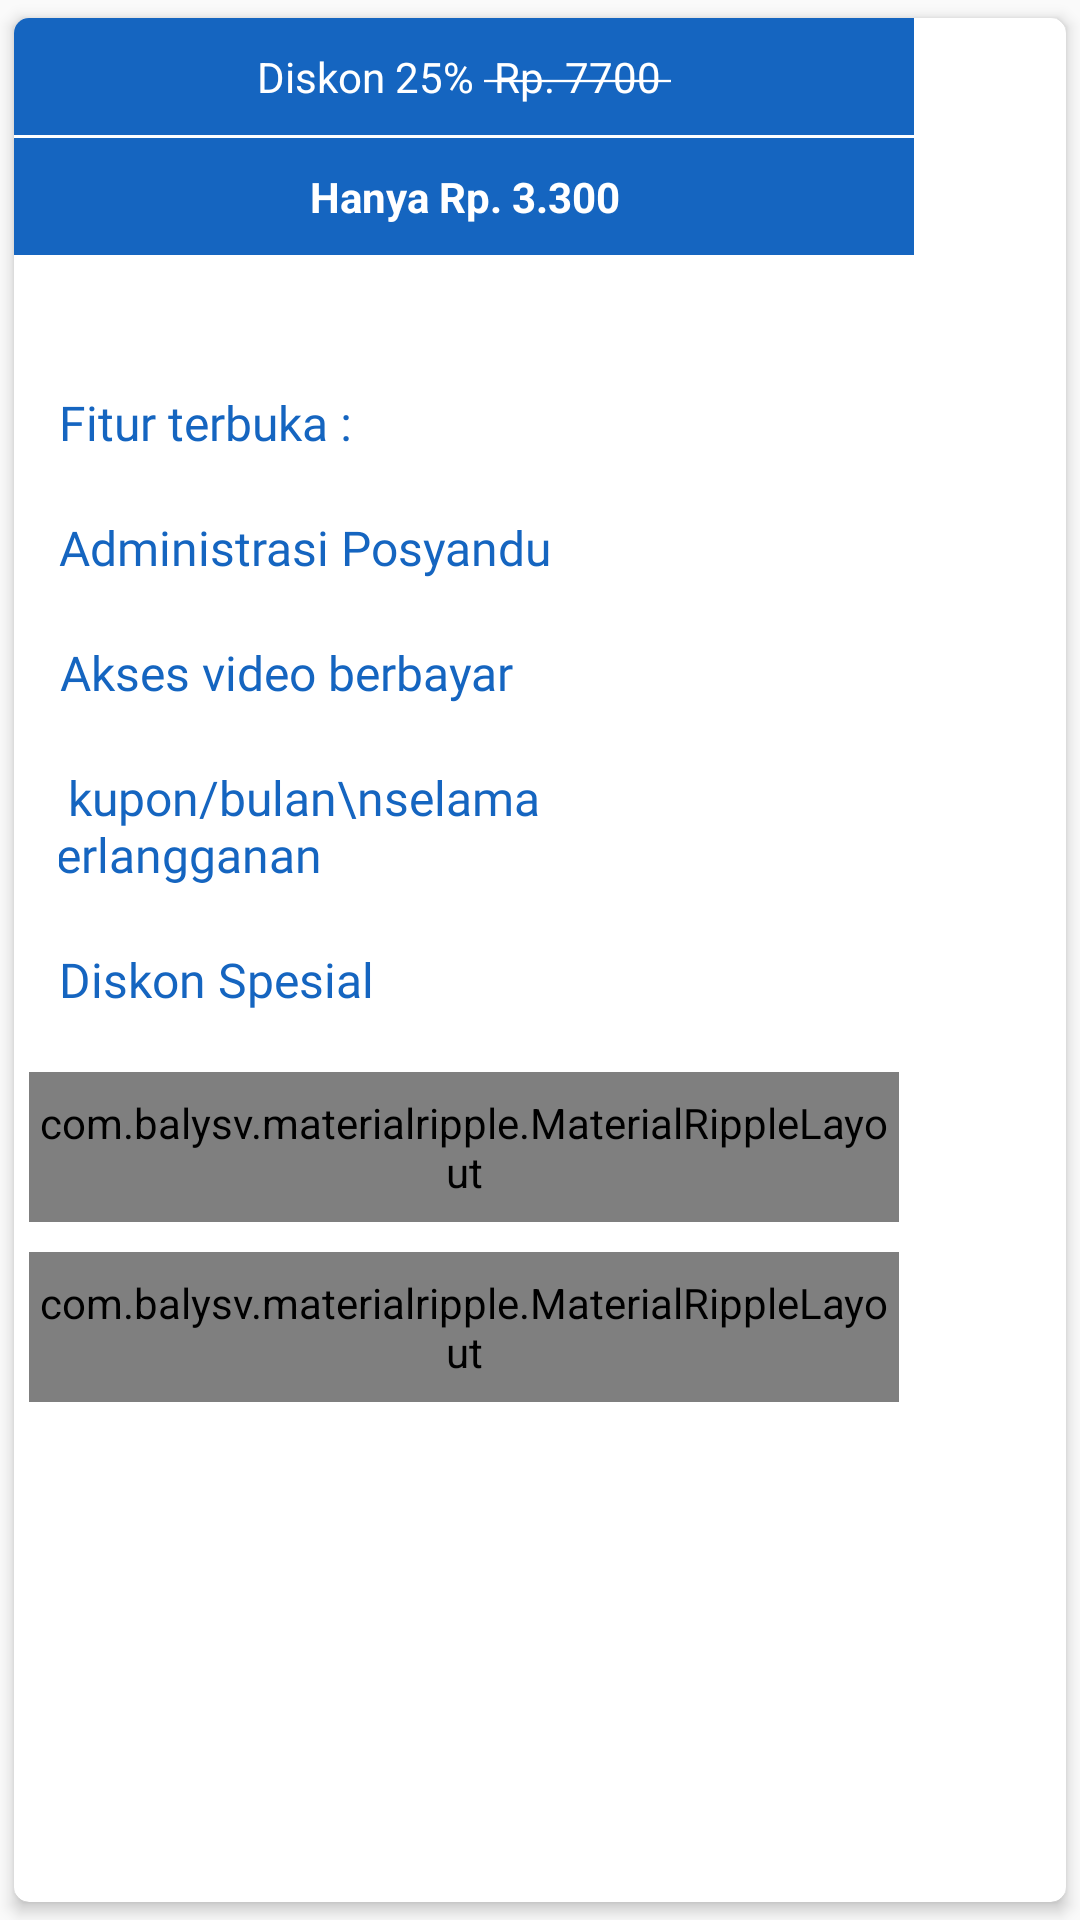

Produce the Android XML layout that renders to this screen, including the resource entries it uses.
<!-- AndroidManifest.xml: application theme Midtrans -->
<!-- res/layout/dialog_berlangganan.xml -->
<?xml version="1.0" encoding="utf-8"?>
<androidx.cardview.widget.CardView xmlns:android="http://schemas.android.com/apk/res/android"
    xmlns:app="http://schemas.android.com/apk/res-auto"
    android:layout_width="wrap_content"
    android:layout_height="wrap_content"
    app:cardBackgroundColor="@android:color/white"
    app:cardCornerRadius="@dimen/spacing_medium"
    app:cardElevation="3dp"
    app:cardUseCompatPadding="true">

    <LinearLayout
        android:layout_width="300dp"
        android:layout_height="wrap_content"
        android:gravity="center"
        android:orientation="vertical">

        <RelativeLayout
            android:layout_width="match_parent"
            android:layout_height="wrap_content">

            <TextView
                android:id="@+id/harga_asli"
                android:layout_width="match_parent"
                android:layout_height="wrap_content"
                android:padding="10dp"
                android:textAlignment="center"
                android:text="@string/line"
                android:textColor="@color/white"
                android:background="@color/blue_800"/>

            <TextView
                android:layout_width="match_parent"
                android:layout_height="wrap_content"
                android:layout_marginTop="40dp"
                android:padding="10dp"
                android:textAlignment="center"
                android:textStyle="bold"
                android:text="Hanya Rp. 3.300"
                android:textColor="@color/white"
                android:background="@color/blue_800"/>

        </RelativeLayout>

        <LinearLayout
            android:layout_width="match_parent"
            android:layout_height="wrap_content"
            android:layout_marginTop="30dp"
            android:focusableInTouchMode="true"
            android:gravity="center"
            android:orientation="vertical"
            android:padding="@dimen/spacing_large"
            android:theme="@style/ThemeOverlay.AppCompat.Dark">

            <LinearLayout
                android:layout_width="match_parent"
                android:layout_height="wrap_content"
                android:gravity="center"
                android:orientation="horizontal">

                <TextView
                    android:layout_width="wrap_content"
                    android:layout_height="wrap_content"
                    android:gravity="center"
                    android:fontFamily="@font/font_6"
                    android:text="Fitur terbuka : "
                    android:textAppearance="@style/TextAppearance.AppCompat.Subhead"
                    android:textColor="@color/blue_800" />

                <View
                    android:layout_width="0dp"
                    android:layout_height="0dp"
                    android:layout_weight="1" />

            </LinearLayout>

            <LinearLayout
                android:layout_width="match_parent"
                android:layout_height="wrap_content"
                android:layout_marginTop="@dimen/spacing_mlarge"
                android:gravity="center"
                android:orientation="horizontal">

                <TextView
                    android:layout_width="wrap_content"
                    android:layout_height="wrap_content"
                    android:gravity="center"
                    android:text="Administrasi Posyandu"
                    android:fontFamily="@font/font_6"
                    android:textAppearance="@style/TextAppearance.AppCompat.Subhead"
                    android:textColor="@color/blue_800" />

                <View
                    android:layout_width="0dp"
                    android:layout_height="0dp"
                    android:layout_weight="1" />

                <ImageView
                    android:layout_width="@dimen/spacing_mlarge"
                    android:layout_height="@dimen/spacing_mlarge"
                    app:srcCompat="@drawable/ic_baseline_done_24"
                    app:tint="@color/blue_800" />

            </LinearLayout>

            <LinearLayout
                android:layout_width="match_parent"
                android:layout_height="wrap_content"
                android:layout_marginTop="@dimen/spacing_mlarge"
                android:gravity="center"
                android:orientation="horizontal">

                <TextView
                    android:layout_width="wrap_content"
                    android:layout_height="wrap_content"
                    android:gravity="center"
                    android:text="Akses video berbayar"
                    android:fontFamily="@font/font_6"
                    android:textAppearance="@style/TextAppearance.AppCompat.Subhead"
                    android:textColor="@color/blue_800" />

                <View
                    android:layout_width="0dp"
                    android:layout_height="0dp"
                    android:layout_weight="1" />

                <ImageView
                    android:layout_width="@dimen/spacing_mlarge"
                    android:layout_height="@dimen/spacing_mlarge"
                    app:srcCompat="@drawable/ic_baseline_done_24"
                    app:tint="@color/blue_800" />

            </LinearLayout>

            <LinearLayout
                android:layout_width="match_parent"
                android:layout_height="wrap_content"
                android:layout_marginTop="@dimen/spacing_mlarge"
                android:gravity="center"
                android:orientation="horizontal">

                <TextView
                    android:layout_width="wrap_content"
                    android:layout_height="wrap_content"
                    android:text="1 kupon/bulan\nselama berlangganan"
                    android:fontFamily="@font/font_6"
                    android:textAppearance="@style/TextAppearance.AppCompat.Subhead"
                    android:textColor="@color/blue_800" />

                <View
                    android:layout_width="0dp"
                    android:layout_height="0dp"
                    android:layout_weight="1" />

                <ImageView
                    android:layout_width="@dimen/spacing_mlarge"
                    android:layout_height="@dimen/spacing_mlarge"
                    app:srcCompat="@drawable/ic_baseline_done_24"
                    app:tint="@color/blue_800" />

            </LinearLayout>

            <LinearLayout
                android:layout_width="match_parent"
                android:layout_height="wrap_content"
                android:layout_marginTop="@dimen/spacing_mlarge"
                android:gravity="center"
                android:orientation="horizontal">

                <TextView
                    android:layout_width="wrap_content"
                    android:layout_height="wrap_content"
                    android:gravity="center"
                    android:text="Diskon Spesial"
                    android:fontFamily="@font/font_6"
                    android:textAppearance="@style/TextAppearance.AppCompat.Subhead"
                    android:textColor="@color/blue_800" />

                <View
                    android:layout_width="0dp"
                    android:layout_height="0dp"
                    android:layout_weight="1" />

                <ImageView
                    android:layout_width="@dimen/spacing_mlarge"
                    android:layout_height="@dimen/spacing_mlarge"
                    app:srcCompat="@drawable/ic_baseline_done_24"
                    app:tint="@color/blue_800" />

            </LinearLayout>

        </LinearLayout>

        <com.balysv.materialripple.MaterialRippleLayout
            android:id="@+id/bt_potongpulsa"
            style="@style/RippleStyleBlack"
            android:layout_width="match_parent"
            android:layout_height="@dimen/spacing_xxlarge"
            android:layout_margin="@dimen/spacing_medium"
            android:background="@color/orange_500">

            <TextView
                android:layout_width="wrap_content"
                android:layout_height="wrap_content"
                android:layout_gravity="center"
                android:text="Potong Pulsa"
                android:fontFamily="@font/font_6"
                android:textAppearance="@style/Base.TextAppearance.AppCompat.Subhead"
                android:textColor="@android:color/white"
                app:fontFamily="sans-serif-medium" />

        </com.balysv.materialripple.MaterialRippleLayout>

        <com.balysv.materialripple.MaterialRippleLayout
            android:id="@+id/bt_potongsaldo"
            style="@style/RippleStyleBlack"
            android:layout_width="match_parent"
            android:layout_height="@dimen/spacing_xxlarge"
            android:layout_margin="@dimen/spacing_medium"
            android:background="@color/bg_screen1">

            <TextView
                android:layout_width="wrap_content"
                android:layout_height="wrap_content"
                android:layout_gravity="center"
                android:text="Potong Saldo"
                android:fontFamily="@font/font_6"
                android:textAppearance="@style/Base.TextAppearance.AppCompat.Subhead"
                android:textColor="@android:color/white"
                app:fontFamily="sans-serif-medium" />

        </com.balysv.materialripple.MaterialRippleLayout>

    </LinearLayout>

</androidx.cardview.widget.CardView>
<!-- resources referenced by this layout -->
<resources>
  <color name="bg_screen1">#DA1F3E</color>
  <color name="blue_800">#1565C0</color>
  <color name="orange_500">#FF9800</color>
  <color name="white">#FFFFFFFF</color>
  <dimen name="spacing_large">15dp</dimen>
  <dimen name="spacing_medium">5dp</dimen>
  <dimen name="spacing_mlarge">20dp</dimen>
  <dimen name="spacing_xxlarge">50dp</dimen>
  <string name="line"> Diskon 25% <strike> Rp. 7700 </strike> </string>
  <style name="RippleStyleBlack" parent="RippleStyleWhite">
          <item name="mrl_rippleColor">#8096989A</item>
      </style>
  <style name="Midtrans" parent="Theme.AppCompat.Light.NoActionBar">
          
          <item name="colorPrimary">@color/bg_screen1</item>
          <item name="colorPrimaryDark">@color/bg_screen1</item>
          <item name="colorAccent">@color/colorAccent</item>
          <item name="windowActionBar">false</item>
          <item name="windowNoTitle">true</item>
      </style>
  <style name="RippleStyleWhite">
          <item name="mrl_rippleOverlay">true</item>
          <item name="mrl_rippleColor">#80FFFFFF</item>
          <item name="mrl_rippleHover">true</item>
          <item name="mrl_rippleAlpha">0.2</item>
      </style>
  <color name="colorAccent">#03DAC5</color>
</resources>
